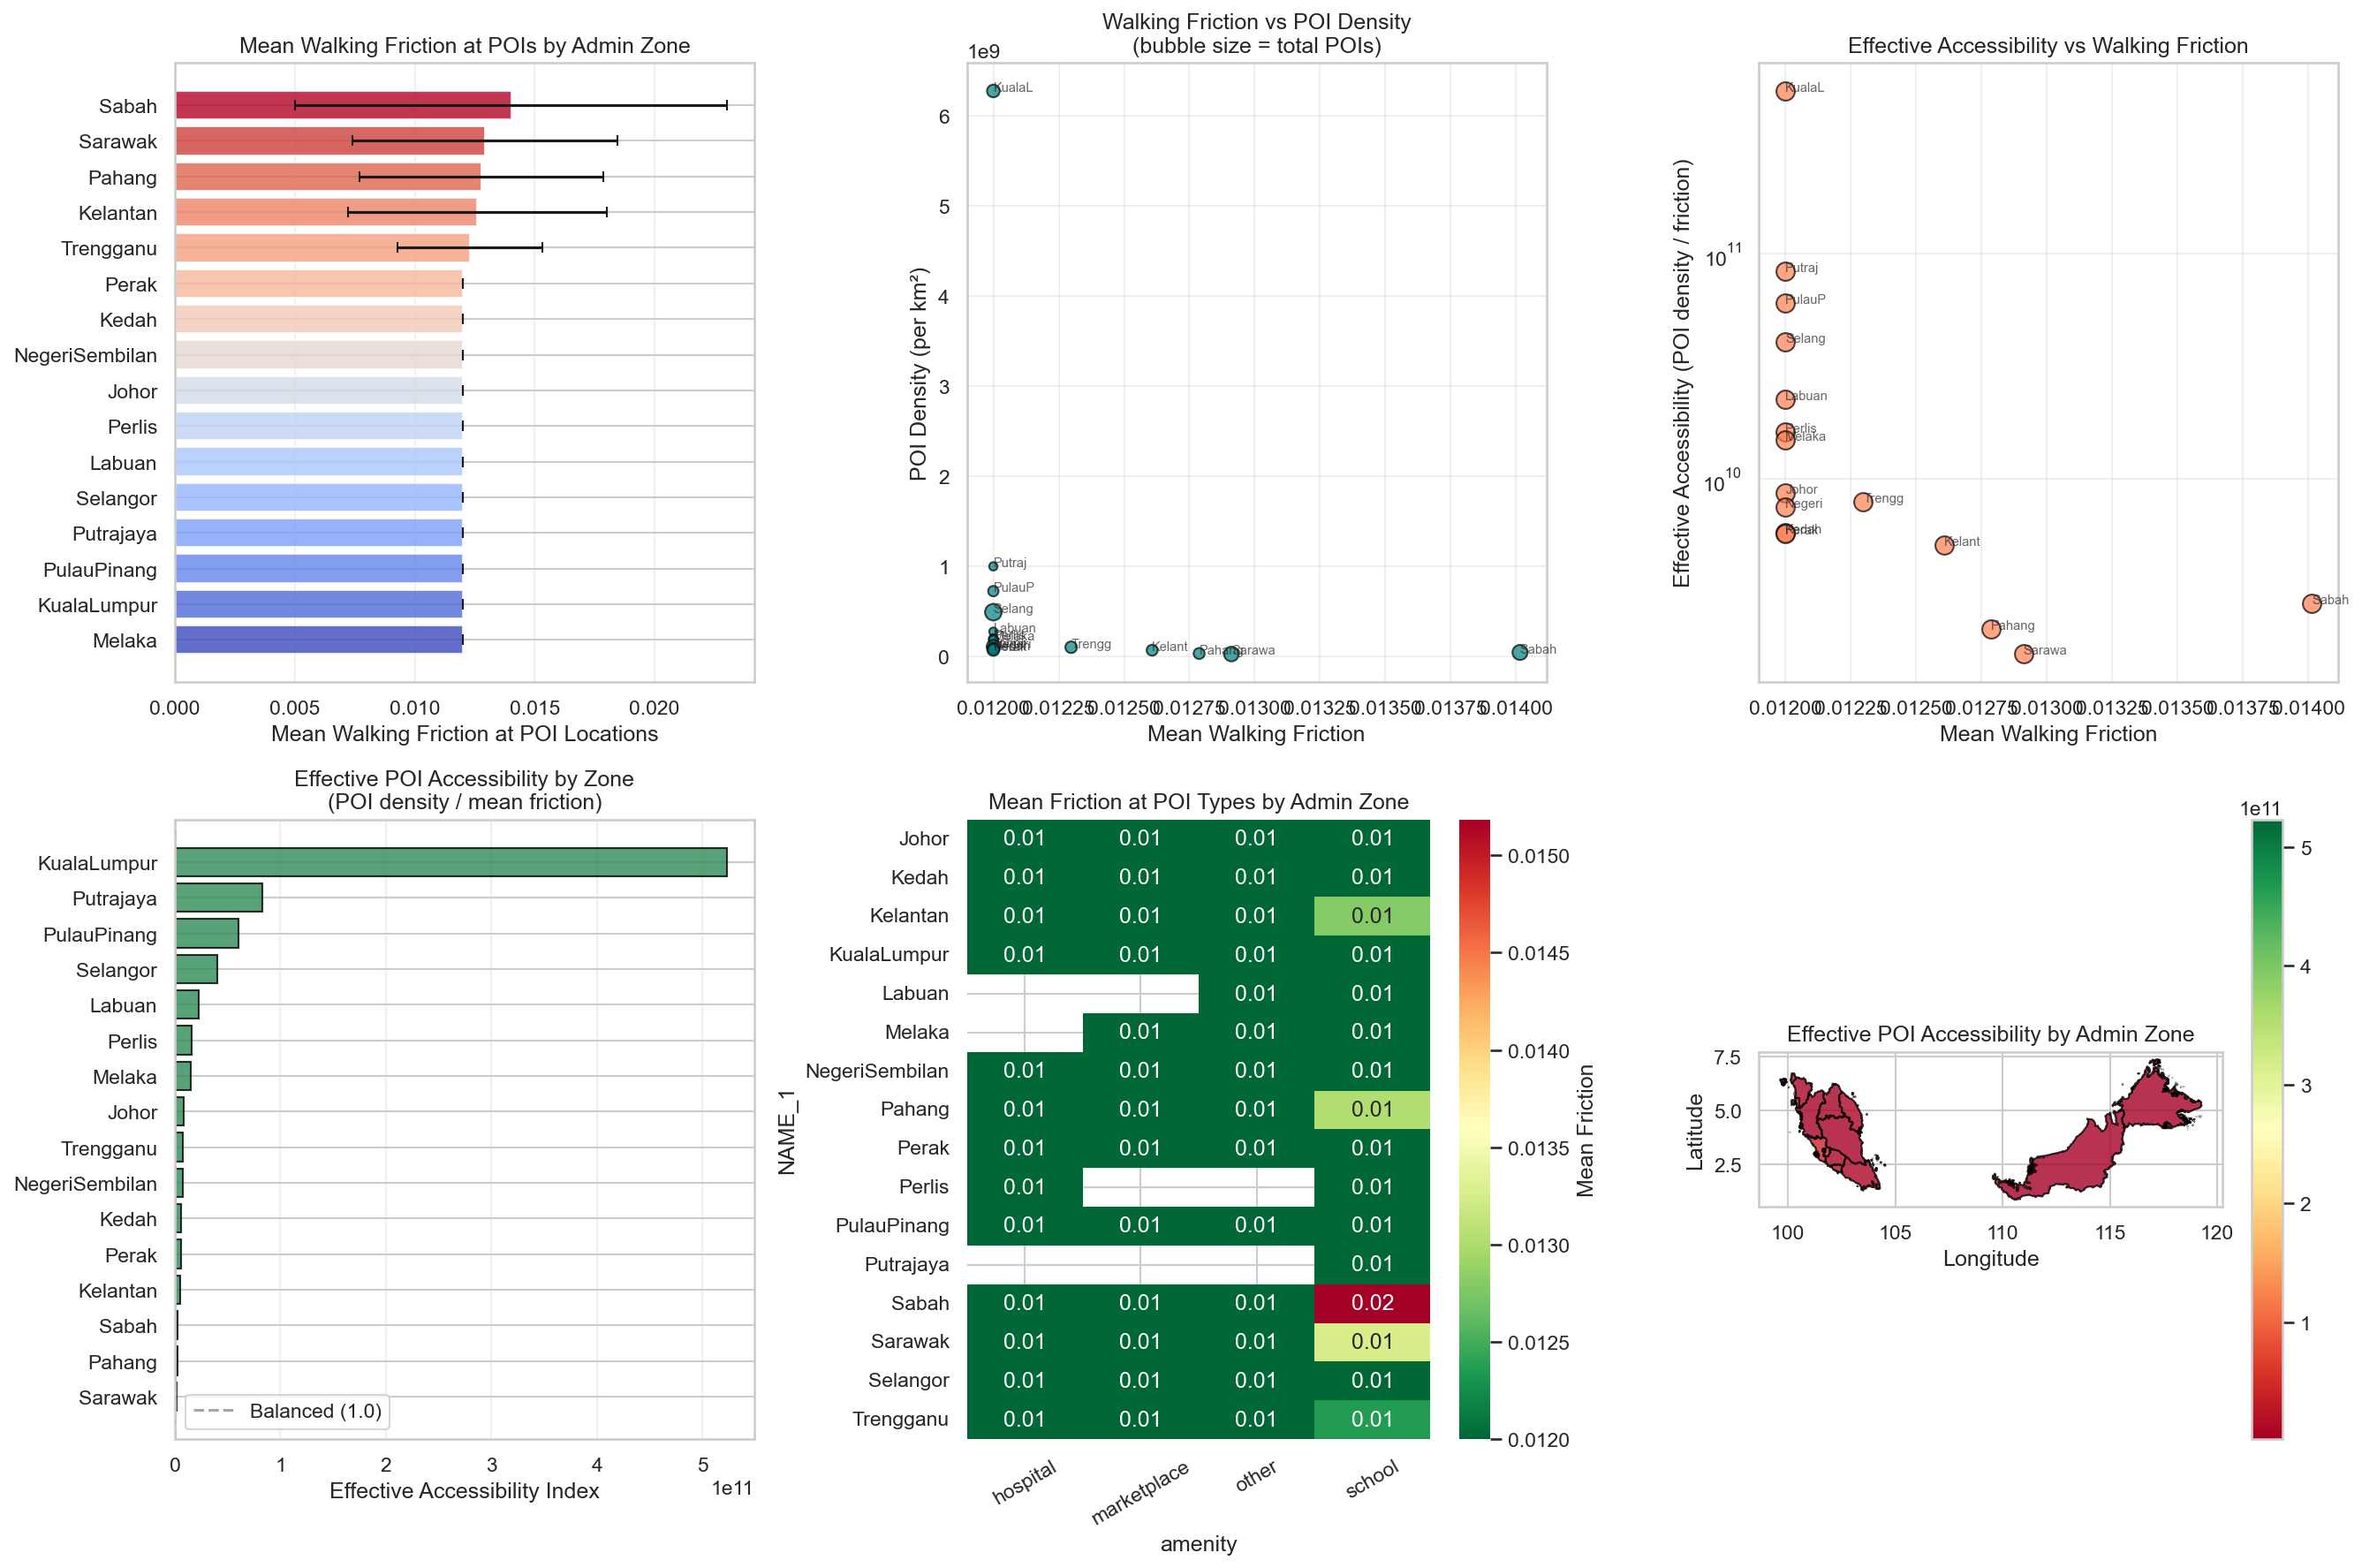

The table this chart was drawn from, first rows:
admin_zone, total_pois, poi_density_per_km2, mean_friction, median_friction, std_friction, min_friction, max_friction, effective_accessibility, accessibility_score
KualaLumpur, 139, 6276930969, 0.012, 0.012, 0.0, 0.012, 0.012, 523077576213, 523077596722
Putrajaya, 5, 995803683, 0.012, 0.012, 0.0, 0.012, 0.012, 82983639552, 82983642806
PulauPinang, 62, 720650017, 0.012, 0.012, 0.0, 0.012, 0.012, 60054167563, 60054169917
Selangor, 310, 486858767, 0.012, 0.012, 0.0, 0.012, 0.012, 40571563568, 40571565159
Labuan, 2, 270390850, 0.012, 0.012, 0.0, 0.012, 0.012, 22532570635, 22532571519
Perlis, 13, 192997945, 0.012, 0.012, 0.0, 0.012, 0.012, 16083161982, 16083162613
Melaka, 24, 178456813, 0.012, 0.012, 0.0, 0.012, 0.012, 14871402071, 14871401500
Johor, 162, 104248506, 0.012, 0.012, 0.0, 0.012, 0.012, 8687375450, 8687375790
Trengganu, 102, 97064735, 0.0123, 0.012, 0.003007, 0.012, 0.04237, 7892885424, 7892885095
NegeriSembilan, 49, 90366060, 0.012, 0.012, 0.0, 0.012, 0.012, 7530504973, 7530505268
Kedah, 54, 69472260, 0.012, 0.012, 0.0, 0.012, 0.012, 5789354962, 5789355189
Perak, 117, 68633332, 0.012, 0.012, 0.0, 0.012, 0.012, 5719444243, 5719444467
Kelantan, 79, 64000929, 0.01261, 0.012, 0.0054, 0.012, 0.06, 5076378890, 5076378851
Sabah, 237, 39301880, 0.01402, 0.012, 0.008991, 0.012, 0.08481, 2804271359, 2804271212
Pahang, 81, 27751680, 0.01279, 0.012, 0.005088, 0.012, 0.05049, 2170227222, 2170227267
Sarawak, 218, 21650600, 0.01291, 0.012, 0.005527, 0.012, 0.06676, 1676930026, 1676929951
